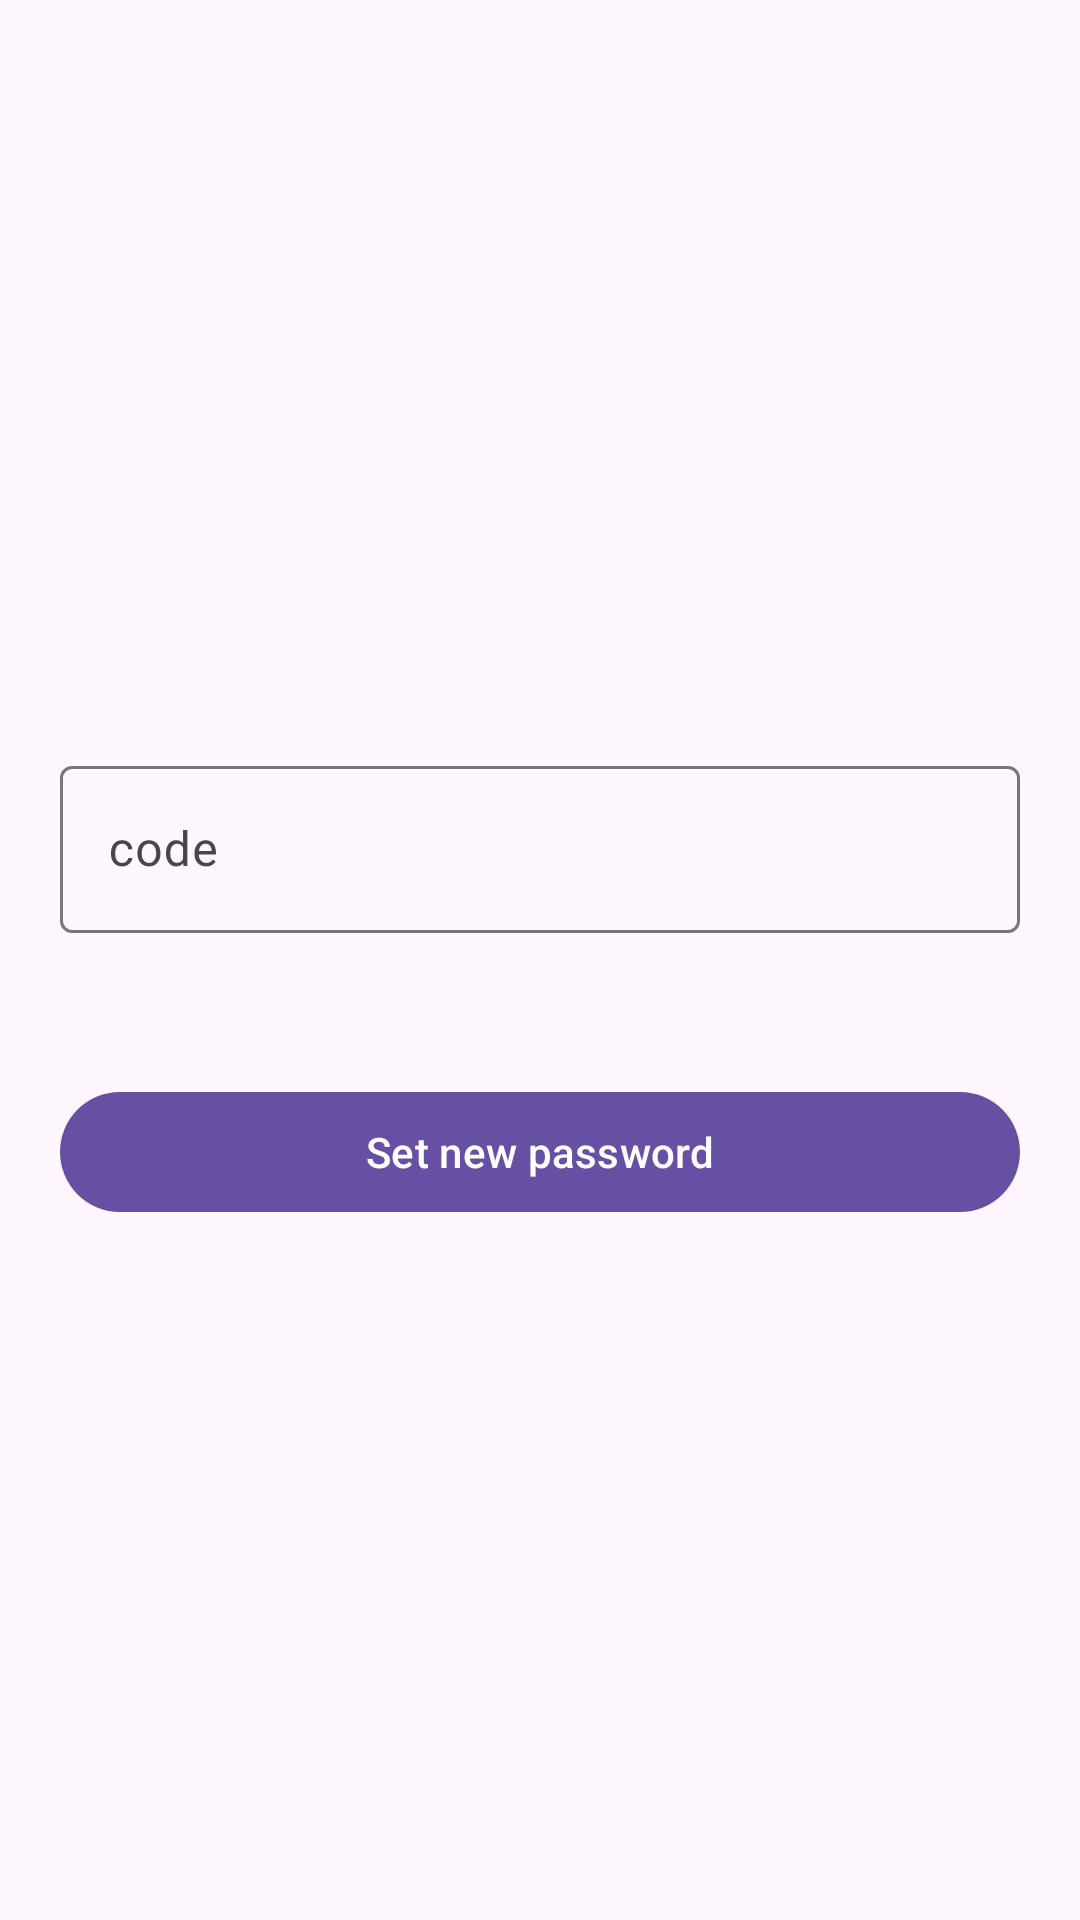

The Android layout XML behind this screen, and the referenced resources:
<!-- AndroidManifest.xml: application theme Theme.SupabaseTestProject -->
<!-- res/layout/fragment_email_code.xml -->
<?xml version="1.0" encoding="utf-8"?>
<androidx.constraintlayout.widget.ConstraintLayout xmlns:android="http://schemas.android.com/apk/res/android"
    xmlns:app="http://schemas.android.com/apk/res-auto"
    xmlns:tools="http://schemas.android.com/tools"
    android:layout_width="match_parent"
    android:layout_height="match_parent"
    tools:context=".presentation.screen.email_code.EmailCodeFragment">

    <com.google.android.material.textfield.TextInputLayout
        android:id="@+id/TILPassword"
        style="@style/Widget.Material3.TextInputLayout.OutlinedBox"
        android:layout_width="match_parent"
        android:layout_height="wrap_content"
        android:layout_marginStart="20dp"
        android:layout_marginTop="250dp"
        android:layout_marginEnd="20dp"
        android:hint="code"
        app:helperTextTextColor="@android:color/holo_red_dark"
        app:layout_constraintEnd_toEndOf="parent"
        app:layout_constraintHorizontal_bias="0.0"
        app:layout_constraintStart_toStartOf="parent"
        app:layout_constraintTop_toTopOf="parent">

        <com.google.android.material.textfield.TextInputEditText
            android:id="@+id/TIETPassword"
            android:layout_width="match_parent"
            android:layout_height="match_parent"
            android:layout_marginBottom="4dp"
            android:inputType="numberDecimal" />
    </com.google.android.material.textfield.TextInputLayout>

    <com.google.android.material.button.MaterialButton
        android:id="@+id/btnSignIn"
        android:layout_width="match_parent"
        android:layout_height="wrap_content"
        android:layout_marginStart="20dp"
        android:layout_marginTop="45dp"
        android:layout_marginEnd="20dp"
        android:text="Set new password"
        app:layout_constraintEnd_toEndOf="parent"
        app:layout_constraintStart_toStartOf="parent"
        app:layout_constraintTop_toBottomOf="@+id/TILPassword" />

</androidx.constraintlayout.widget.ConstraintLayout>
<!-- resources referenced by this layout -->
<resources>
  <style name="Theme.SupabaseTestProject" parent="Base.Theme.SupabaseTestProject" />
  <style name="Base.Theme.SupabaseTestProject" parent="Theme.Material3.DayNight.NoActionBar">
          
          
          <item name="bottomSheetDialogTheme">@style/RoundedBottomSheetTheme</item>
      </style>
  <style name="RoundedBottomSheetTheme" parent="Theme.Design.Light.BottomSheetDialog">
          <item name="bottomSheetStyle">@style/AppModalStyle</item>
      </style>
  <style name="AppModalStyle" parent="Widget.Design.BottomSheet.Modal">
          <item name="background">@drawable/rounded_dialog</item>
      </style>
</resources>
